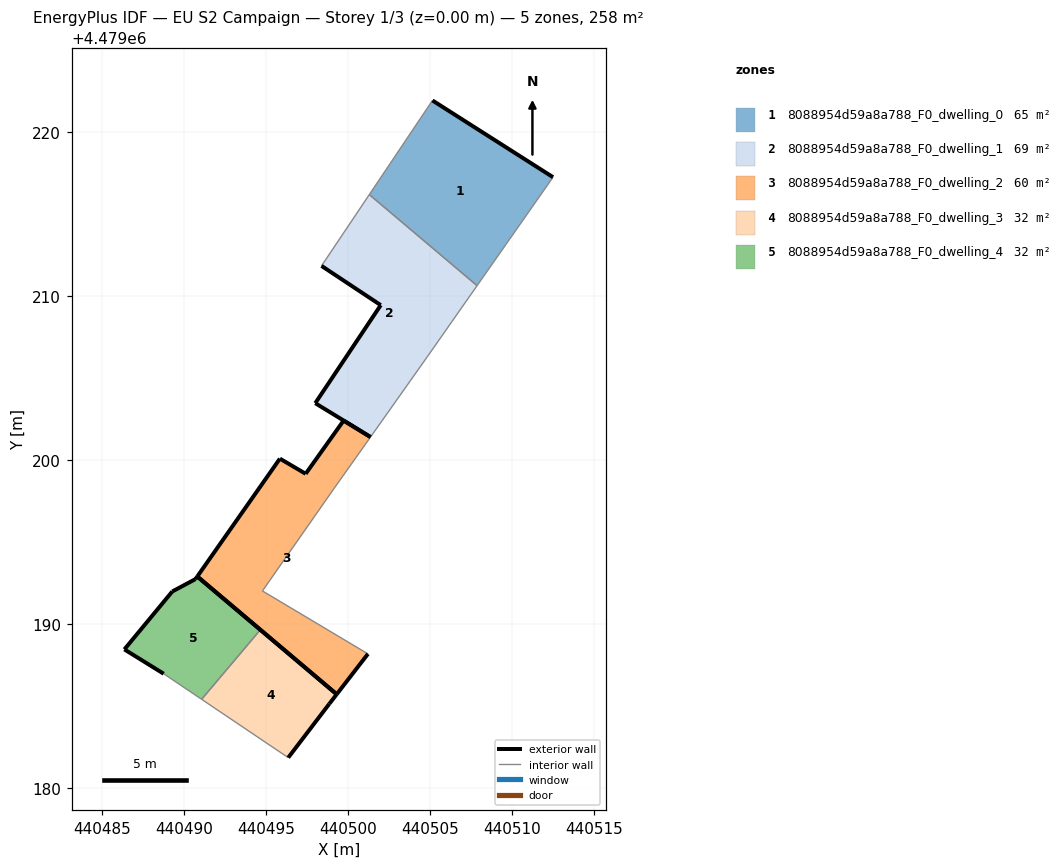
=== STOREY PLAN SPEC (per zone: floor XY polygon, exterior-wall plan segments, windows/doors) ===
zone 1: 8088954d59a8a788_F0_dwelling_0  (64.6 m²)
  floor: (440507.87, 4479210.62) (440512.50, 4479217.23) (440505.16, 4479221.91) (440501.31, 4479216.17)
  exterior wall: (440505.16, 4479221.91) – (440512.50, 4479217.23)  [8.7 m]
  interior walls: 3
zone 2: 8088954d59a8a788_F0_dwelling_1  (69.0 m²)
  floor: (440504.83, 4479206.27) (440507.87, 4479210.62) (440501.31, 4479216.17) (440498.39, 4479211.83) (440502.00, 4479209.43) (440498.01, 4479203.46) (440499.74, 4479202.40) (440501.38, 4479201.40) (440501.38, 4479201.40)
  exterior wall: (440499.74, 4479202.40) – (440498.01, 4479203.46)  [2.0 m]
  exterior wall: (440498.01, 4479203.46) – (440502.00, 4479209.43)  [7.2 m]
  exterior wall: (440502.00, 4479209.43) – (440498.39, 4479211.83)  [4.3 m]
  exterior wall: (440501.38, 4479201.40) – (440499.74, 4479202.40)  [1.9 m]
  interior walls: 5
zone 3: 8088954d59a8a788_F0_dwelling_2  (60.2 m²)
  floor: (440499.32, 4479185.72) (440501.22, 4479188.18) (440494.79, 4479192.02) (440499.18, 4479198.29) (440501.38, 4479201.40) (440499.74, 4479202.40) (440497.43, 4479199.16) (440495.86, 4479200.08) (440490.82, 4479192.90)
  exterior wall: (440501.22, 4479188.18) – (440499.32, 4479185.72)  [3.1 m]
  exterior wall: (440499.32, 4479185.72) – (440490.82, 4479192.90)  [11.1 m]
  exterior wall: (440490.82, 4479192.90) – (440495.86, 4479200.08)  [8.8 m]
  exterior wall: (440495.86, 4479200.08) – (440497.43, 4479199.16)  [1.8 m]
  exterior wall: (440497.43, 4479199.16) – (440499.74, 4479202.40)  [4.0 m]
  exterior wall: (440499.74, 4479202.40) – (440501.38, 4479201.40)  [1.9 m]
  interior walls: 3
zone 4: 8088954d59a8a788_F0_dwelling_3  (32.3 m²)
  floor: (440496.37, 4479181.86) (440498.87, 4479185.14) (440499.32, 4479185.72) (440494.67, 4479189.65) (440491.09, 4479185.41)
  exterior wall: (440494.67, 4479189.65) – (440499.32, 4479185.72)  [6.1 m]
  exterior wall: (440499.32, 4479185.72) – (440498.87, 4479185.14)  [0.7 m]
  exterior wall: (440498.87, 4479185.14) – (440496.37, 4479181.86)  [4.1 m]
  interior walls: 2
zone 5: 8088954d59a8a788_F0_dwelling_4  (32.3 m²)
  floor: (440491.09, 4479185.41) (440494.67, 4479189.65) (440490.82, 4479192.90) (440490.71, 4479192.74) (440489.30, 4479191.98) (440486.38, 4479188.45) (440488.78, 4479186.97)
  exterior wall: (440490.82, 4479192.90) – (440494.67, 4479189.65)  [5.0 m]
  exterior wall: (440488.78, 4479186.97) – (440486.38, 4479188.45)  [2.8 m]
  exterior wall: (440486.38, 4479188.45) – (440489.30, 4479191.98)  [4.6 m]
  exterior wall: (440489.30, 4479191.98) – (440490.71, 4479192.74)  [1.6 m]
  exterior wall: (440490.71, 4479192.74) – (440490.82, 4479192.90)  [0.2 m]
  interior walls: 2

=== DERIVED (storey summary) ===
Building: EU S2 Campaign
Storey: 1 of 3  (floor level z = 0.00 m)
Storey gross floor area: 258.5 m²
Zones on this storey: 5
  - 8088954d59a8a788_F0_dwelling_0: floor 64.6 m²; exterior wall 8.7 m (26.1 m²); WWR 0.0%
  - 8088954d59a8a788_F0_dwelling_1: floor 69.0 m²; exterior wall 15.5 m (46.4 m²); WWR 0.0%
  - 8088954d59a8a788_F0_dwelling_2: floor 60.2 m²; exterior wall 30.7 m (92.2 m²); WWR 0.0%
  - 8088954d59a8a788_F0_dwelling_3: floor 32.3 m²; exterior wall 10.9 m (32.8 m²); WWR 0.0%
  - 8088954d59a8a788_F0_dwelling_4: floor 32.3 m²; exterior wall 14.2 m (42.7 m²); WWR 0.0%
Zone adjacency (shared interzone walls):
  - 8088954d59a8a788_F0_dwelling_0 ↔ 8088954d59a8a788_F0_dwelling_1
  - 8088954d59a8a788_F0_dwelling_3 ↔ 8088954d59a8a788_F0_dwelling_4